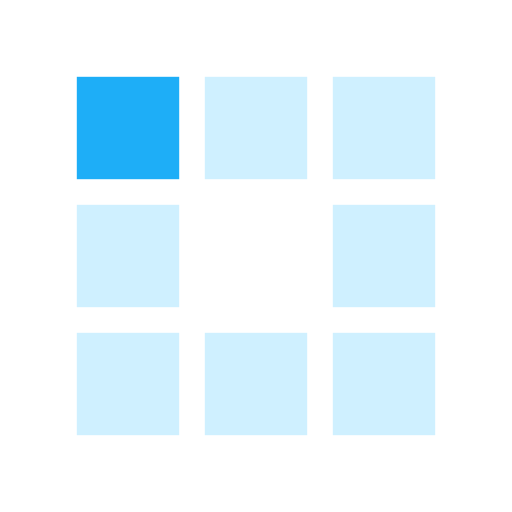
t = 0.00 s
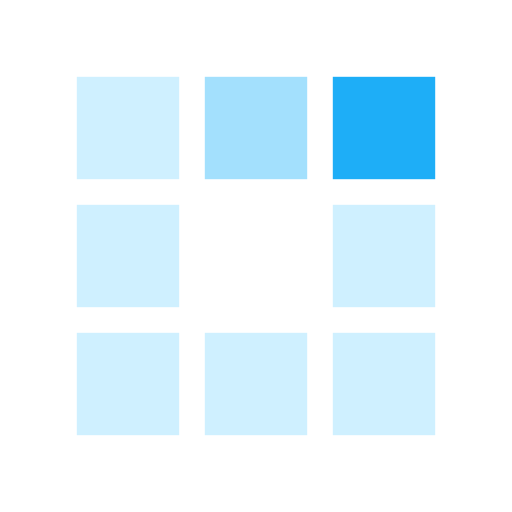
t = 0.30 s
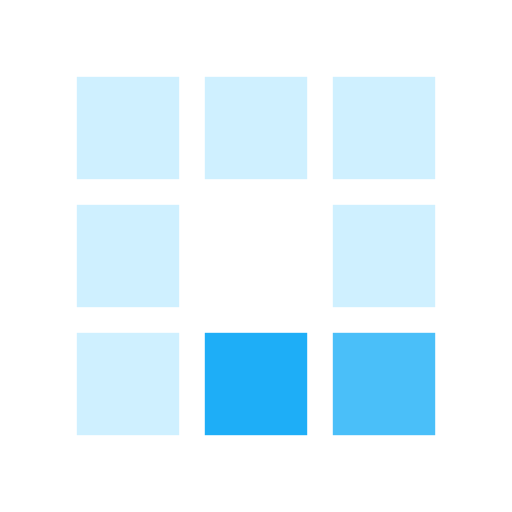
t = 0.63 s
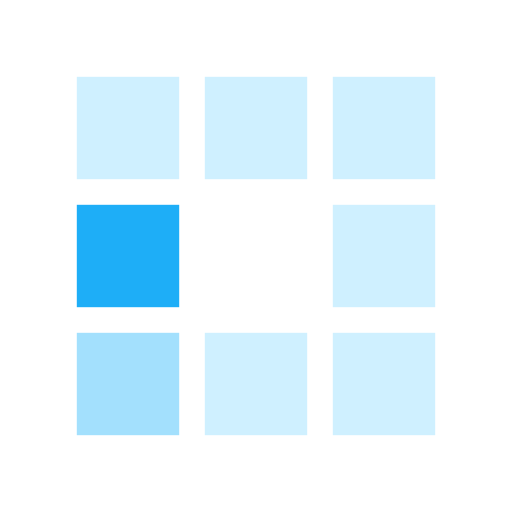
t = 0.93 s
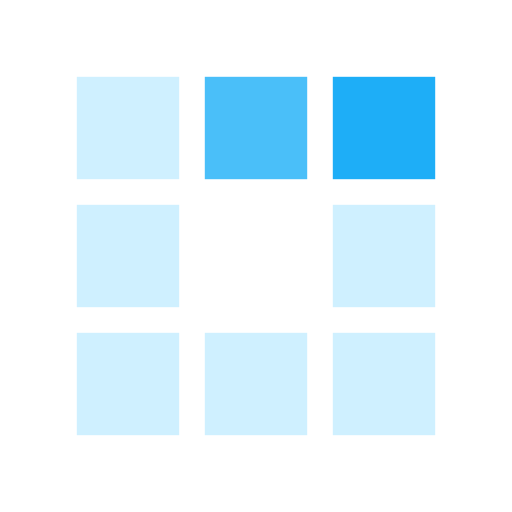
t = 1.25 s
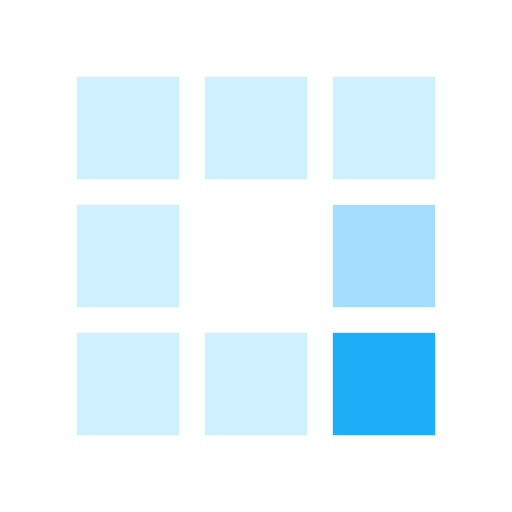
t = 1.55 s

The animated SVG that drew these frames (rendered in a browser with its animation timeline set to each time). Animation: 8 SMIL elements (animate=8); one cycle of 1.88 s, repeats indefinitely.

<?xml version="1.0" encoding="utf-8"?>

<svg width='80px' height='80px' xmlns="http://www.w3.org/2000/svg" viewBox="0 0 100 100" preserveAspectRatio="xMidYMid" class="uil-squares">

	<rect x="0" y="0" width="100" height="100" fill="none" class="bk"></rect>

	<rect x="15" y="15" width="20" height="20" fill="#cff0ff" class="sq">

		<animate attributeName="fill" from="#cff0ff" to="#1eaef7" repeatCount="indefinite" dur="1s" begin="0.0s" values="#1eaef7;#1eaef7;#cff0ff;#cff0ff" keyTimes="0;0.1;0.2;1"></animate>

	</rect>

	<rect x="40" y="15" width="20" height="20" fill="#cff0ff" class="sq">

		<animate attributeName="fill" from="#cff0ff" to="#1eaef7" repeatCount="indefinite" dur="1s" begin="0.125s" values="#1eaef7;#1eaef7;#cff0ff;#cff0ff" keyTimes="0;0.1;0.2;1"></animate>

	</rect>

	<rect x="65" y="15" width="20" height="20" fill="#cff0ff" class="sq">

		<animate attributeName="fill" from="#cff0ff" to="#1eaef7" repeatCount="indefinite" dur="1s" begin="0.25s" values="#1eaef7;#1eaef7;#cff0ff;#cff0ff" keyTimes="0;0.1;0.2;1"></animate>

	</rect>

	<rect x="15" y="40" width="20" height="20" fill="#cff0ff" class="sq">

		<animate attributeName="fill" from="#cff0ff" to="#1eaef7" repeatCount="indefinite" dur="1s" begin="0.875s" values="#1eaef7;#1eaef7;#cff0ff;#cff0ff" keyTimes="0;0.1;0.2;1"></animate>

	</rect>

	<rect x="65" y="40" width="20" height="20" fill="#cff0ff" class="sq">

		<animate attributeName="fill" from="#cff0ff" to="#1eaef7" repeatCount="indefinite" dur="1s" begin="0.375" values="#1eaef7;#1eaef7;#cff0ff;#cff0ff" keyTimes="0;0.1;0.2;1"></animate>

	</rect>

	<rect x="15" y="65" width="20" height="20" fill="#cff0ff" class="sq">

		<animate attributeName="fill" from="#cff0ff" to="#1eaef7" repeatCount="indefinite" dur="1s" begin="0.75s" values="#1eaef7;#1eaef7;#cff0ff;#cff0ff" keyTimes="0;0.1;0.2;1"></animate>

	</rect>

	<rect x="40" y="65" width="20" height="20" fill="#cff0ff" class="sq">

		<animate attributeName="fill" from="#cff0ff" to="#1eaef7" repeatCount="indefinite" dur="1s" begin="0.625s" values="#1eaef7;#1eaef7;#cff0ff;#cff0ff" keyTimes="0;0.1;0.2;1"></animate>

	</rect>

	<rect x="65" y="65" width="20" height="20" fill="#cff0ff" class="sq">

		<animate attributeName="fill" from="#cff0ff" to="#1eaef7" repeatCount="indefinite" dur="1s" begin="0.5s" values="#1eaef7;#1eaef7;#cff0ff;#cff0ff" keyTimes="0;0.1;0.2;1"></animate>

	</rect>


</svg>
